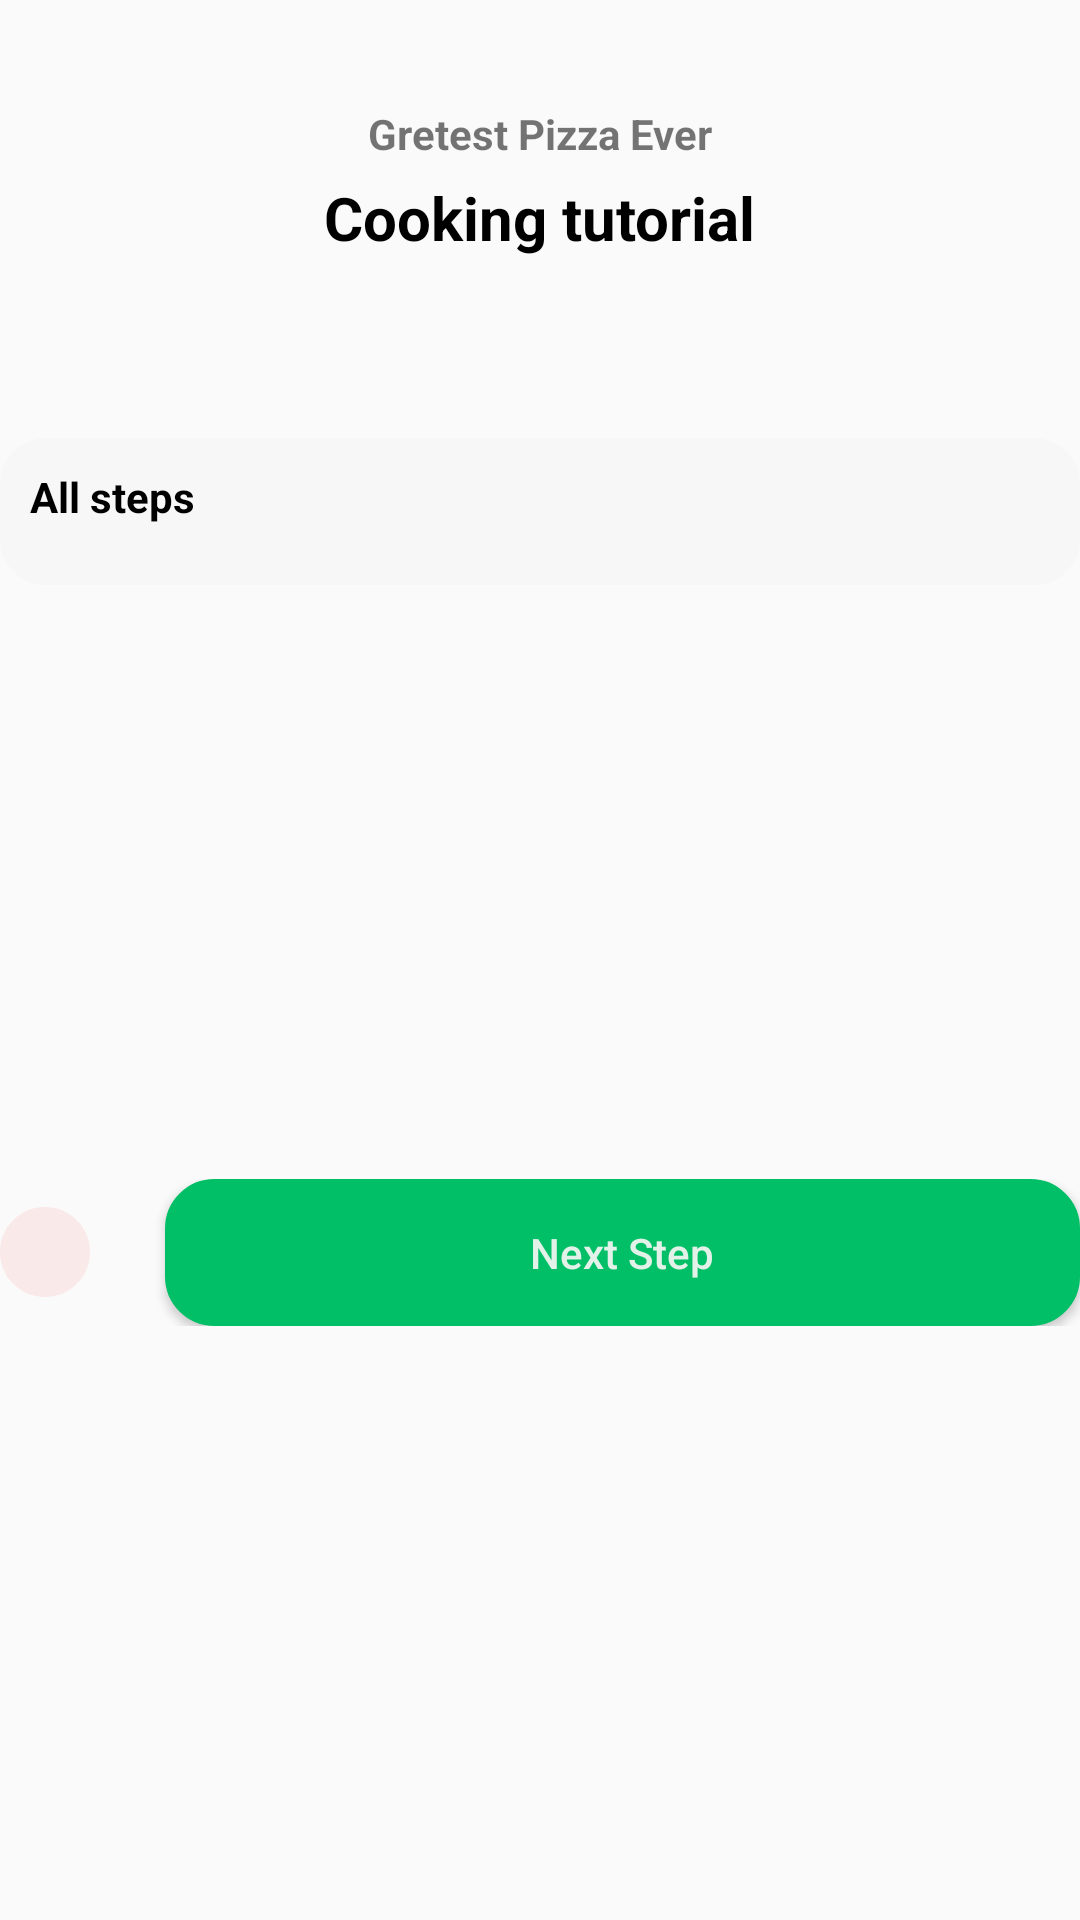

This screen was rendered from an Android layout file. Write that file and the resources it references.
<!-- AndroidManifest.xml: application theme AppTheme -->
<!-- res/layout/activity_cooking.xml -->
<?xml version="1.0" encoding="utf-8"?>
<LinearLayout xmlns:android="http://schemas.android.com/apk/res/android"
    xmlns:app="http://schemas.android.com/apk/res-auto"
    xmlns:tools="http://schemas.android.com/tools"
    android:layout_width="match_parent"
    android:layout_marginRight="20dp"
    android:layout_marginLeft="20dp"
    android:layout_height="match_parent"
    android:orientation="vertical"
    android:layout_gravity="center"
    tools:context=".Activity.CookingActivity">
    <LinearLayout
        android:layout_width="match_parent"
        android:orientation="vertical"
        android:layout_height="match_parent">

    <LinearLayout
        android:layout_width="match_parent"
        android:gravity="center"
        android:layout_marginTop="20dp"
        android:layout_marginBottom="10dp"
        android:orientation="vertical"
        android:layout_height="wrap_content">
        <TextView
            android:id="@+id/textViewItemName"
            android:layout_width="wrap_content"
            android:layout_height="wrap_content"
            android:layout_gravity="center"
            android:layout_marginTop="15dp"
            android:text="Gretest Pizza Ever"
            android:textStyle="bold" />
        <TextView
            android:layout_width="wrap_content"
            android:layout_height="wrap_content"
            android:layout_gravity="center"
            android:layout_marginTop="5dp"
            android:text="Cooking tutorial"
            android:textColor="@color/black"
            android:textSize="20sp"
            android:textStyle="bold" />


    </LinearLayout>
 <LinearLayout
     android:layout_width="match_parent"
     android:orientation="vertical"
     android:layout_marginTop="50dp"
     android:background="@drawable/breakfirst_border"
     android:layout_height="wrap_content">
     <TextView
         android:layout_width="wrap_content"
         android:layout_height="wrap_content"
         android:text="All steps"
         android:paddingLeft="10dp"
         android:textColor="@color/black"
         android:textStyle="bold"/>
     <androidx.recyclerview.widget.RecyclerView
         android:id="@+id/recycleViewAllsteps"
         android:layout_width="match_parent"
         android:layout_marginTop="10dp"
         android:layout_height="wrap_content">
     </androidx.recyclerview.widget.RecyclerView>
 </LinearLayout>
     <LinearLayout
         android:layout_width="match_parent"
         android:layout_height="match_parent"
         android:layout_gravity="bottom"
         android:gravity="center">




     <LinearLayout
         android:layout_width="match_parent"
         android:orientation="horizontal"
         android:layout_gravity="center"
         android:gravity="center"
         android:layout_height="wrap_content">
         <LinearLayout
             android:layout_width="wrap_content"
             android:layout_height="wrap_content">
             <ImageView
                 android:id="@+id/imageViewButtonBack"
                 android:layout_width="match_parent"
                 android:layout_height="wrap_content"
                 android:src="@drawable/arrow_back"
                 android:textColor="#00bf66"
                 android:background="@drawable/button_border">
             </ImageView>
         </LinearLayout>

         <androidx.appcompat.widget.AppCompatButton
             android:id="@+id/buttonStartCooking"
             android:layout_width="match_parent"
             android:layout_height="wrap_content"
             android:layout_weight="1"
             android:layout_marginLeft="25dp"
             android:text="Next Step"
             android:textColor="#e2f2e9"
             android:textAllCaps="false"
             android:background="@drawable/button_start_border">

         </androidx.appcompat.widget.AppCompatButton>

     </LinearLayout>

     </LinearLayout>

    </LinearLayout>

</LinearLayout>
<!-- resources referenced by this layout -->
<resources>
  <color name="black">#FF000000</color>
  <!-- drawable breakfirst_border (drawable) -->
  <?xml version="1.0" encoding="utf-8"?>
  <shape xmlns:android="http://schemas.android.com/apk/res/android"
      android:shape="rectangle">
      <solid android:color="#f7f7f7" />
  
      <stroke android:width="1dp"
          android:color="#f7f7f7" />
  
      <corners android:radius="15dp" />
      <padding
          android:bottom="10dp"
          android:left="0dp"
          android:right="0dp"
          android:top="10dp"/>
  </shape>
  <!-- drawable button_border (drawable) -->
  <?xml version="1.0" encoding="UTF-8"?>
  <shape xmlns:android="http://schemas.android.com/apk/res/android">
      <solid android:color="#fae9e9"/>
  
      <stroke android:width="3dp"
          android:color="#fae9e9" />
  
      <padding android:left="15dp"
          android:top="15dp"
          android:right="15dp"
          android:bottom="15dp" />
  
      <corners android:radius="15dp" />
  </shape>
  <!-- drawable button_start_border (drawable) -->
  <?xml version="1.0" encoding="UTF-8"?>
  <shape xmlns:android="http://schemas.android.com/apk/res/android">
      <solid android:color="#00bf66"/>
  
      <stroke android:width="3dp"
          android:color="#00bf66" />
  
      <padding android:left="15dp"
          android:top="15dp"
          android:right="15dp"
          android:bottom="15dp" />
  
      <corners android:radius="15dp" />
  </shape>
  <style name="AppTheme" parent="Theme.AppCompat.Light.NoActionBar">
          
          <item name="windowActionBar">false</item>
          <item name="windowNoTitle">true</item>
          <item name="android:windowFullscreen">true</item>
  
      </style>
</resources>
